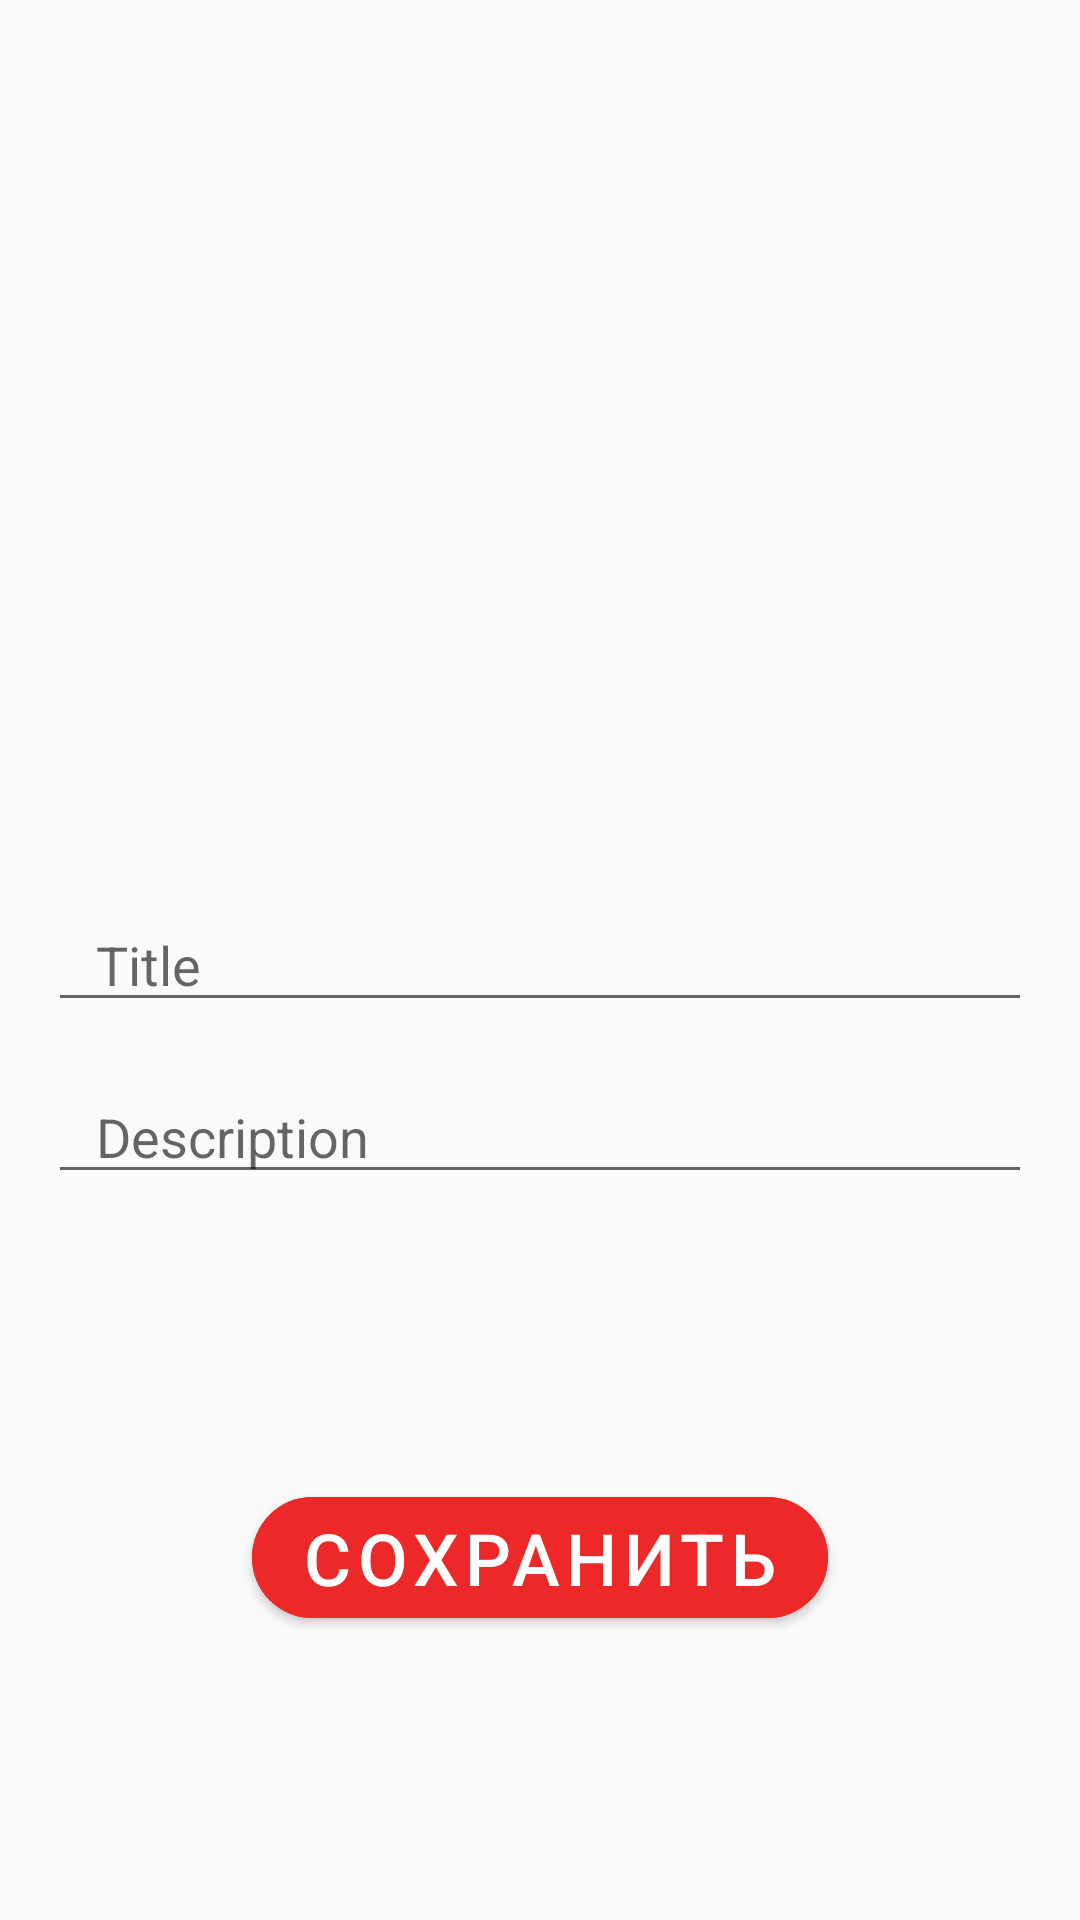

Write the Android layout XML for this screen, with the resource values it uses.
<!-- AndroidManifest.xml: application theme Theme.Month6_task_hw1 -->
<!-- res/layout/activity_task.xml -->
<?xml version="1.0" encoding="utf-8"?>
<androidx.constraintlayout.widget.ConstraintLayout xmlns:android="http://schemas.android.com/apk/res/android"
    xmlns:app="http://schemas.android.com/apk/res-auto"
    xmlns:tools="http://schemas.android.com/tools"
    android:layout_width="match_parent"
    android:layout_height="match_parent"
    android:background="@drawable/ic_app_background"
    tools:context=".ui.TaskActivity">

    <EditText
        android:id="@+id/et_title"
        android:layout_width="match_parent"
        android:layout_height="wrap_content"
        android:layout_margin="16dp"
        android:hint="Title"
        android:paddingStart="16dp"
        android:textColor="@color/black"
        app:layout_constraintBottom_toBottomOf="parent"
        app:layout_constraintTop_toTopOf="parent" />

    <EditText
        android:id="@+id/et_desc"
        android:layout_width="match_parent"
        android:layout_height="wrap_content"
        android:layout_margin="16dp"
        android:hint="Description"
        android:paddingStart="16dp"
        android:textColor="@color/black"
        app:layout_constraintTop_toBottomOf="@id/et_title" />

    <com.google.android.material.button.MaterialButton
        android:id="@+id/btnSave"
        android:layout_width="match_parent"
        android:layout_height="wrap_content"
        android:layout_margin="84dp"
        app:cornerRadius="40dp"
        android:text="Сохранить"
        android:textSize="24sp"
        android:backgroundTint="@color/red"
        app:layout_constraintBottom_toBottomOf="parent"
        app:layout_constraintTop_toBottomOf="@id/et_desc" />

</androidx.constraintlayout.widget.ConstraintLayout>
<!-- resources referenced by this layout -->
<resources>
  <color name="black">#FF000000</color>
  <color name="red">#EC2828</color>
  <style name="Theme.Month6_task_hw1" parent="Theme.MaterialComponents.DayNight.NoActionBar.Bridge">
          
          <item name="colorPrimary">@color/purple_500</item>
          <item name="colorPrimaryVariant">@color/purple_700</item>
          <item name="colorOnPrimary">@color/white</item>
          
          <item name="colorSecondary">@color/teal_200</item>
          <item name="colorSecondaryVariant">@color/teal_700</item>
          <item name="colorOnSecondary">@color/black</item>
          
          <item name="android:statusBarColor">?attr/colorPrimaryVariant</item>
          
      </style>
  <color name="purple_500">#FF6200EE</color>
  <color name="purple_700">#FF3700B3</color>
  <color name="white">#FFFFFFFF</color>
  <color name="teal_200">#FF03DAC5</color>
  <color name="teal_700">#FF018786</color>
</resources>
